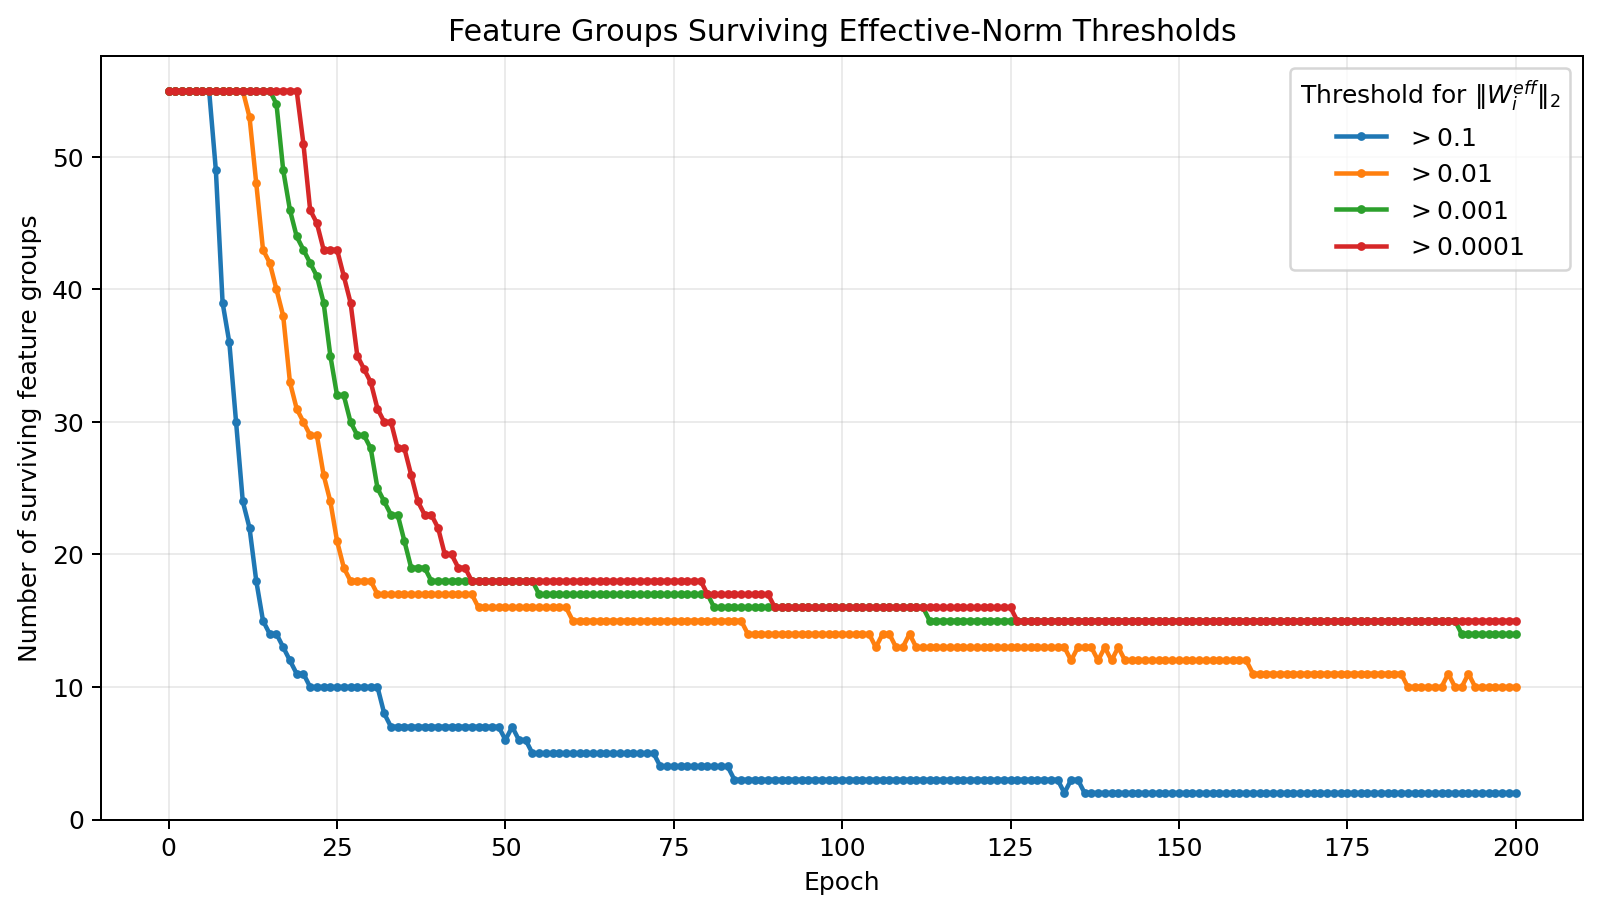

The data file committed next to this chart (first rows):
epoch, active_gt_0.1, active_gt_0.01, active_gt_0.001, active_gt_0.0001
0, 55, 55, 55, 55
1, 55, 55, 55, 55
2, 55, 55, 55, 55
3, 55, 55, 55, 55
4, 55, 55, 55, 55
5, 55, 55, 55, 55
6, 55, 55, 55, 55
7, 49, 55, 55, 55
8, 39, 55, 55, 55
9, 36, 55, 55, 55
10, 30, 55, 55, 55
11, 24, 55, 55, 55
12, 22, 53, 55, 55
13, 18, 48, 55, 55
14, 15, 43, 55, 55
15, 14, 42, 55, 55
16, 14, 40, 54, 55
17, 13, 38, 49, 55
18, 12, 33, 46, 55
19, 11, 31, 44, 55
20, 11, 30, 43, 51
21, 10, 29, 42, 46
22, 10, 29, 41, 45
23, 10, 26, 39, 43
24, 10, 24, 35, 43
25, 10, 21, 32, 43
26, 10, 19, 32, 41
27, 10, 18, 30, 39
28, 10, 18, 29, 35
29, 10, 18, 29, 34
30, 10, 18, 28, 33
31, 10, 17, 25, 31
32, 8, 17, 24, 30
33, 7, 17, 23, 30
34, 7, 17, 23, 28
35, 7, 17, 21, 28
36, 7, 17, 19, 26
37, 7, 17, 19, 24
38, 7, 17, 19, 23
39, 7, 17, 18, 23
40, 7, 17, 18, 22
41, 7, 17, 18, 20
42, 7, 17, 18, 20
43, 7, 17, 18, 19
44, 7, 17, 18, 19
45, 7, 17, 18, 18
46, 7, 16, 18, 18
47, 7, 16, 18, 18
48, 7, 16, 18, 18
49, 7, 16, 18, 18
50, 6, 16, 18, 18
51, 7, 16, 18, 18
52, 6, 16, 18, 18
53, 6, 16, 18, 18
54, 5, 16, 18, 18
55, 5, 16, 17, 18
56, 5, 16, 17, 18
57, 5, 16, 17, 18
58, 5, 16, 17, 18
59, 5, 16, 17, 18
... 141 more rows
